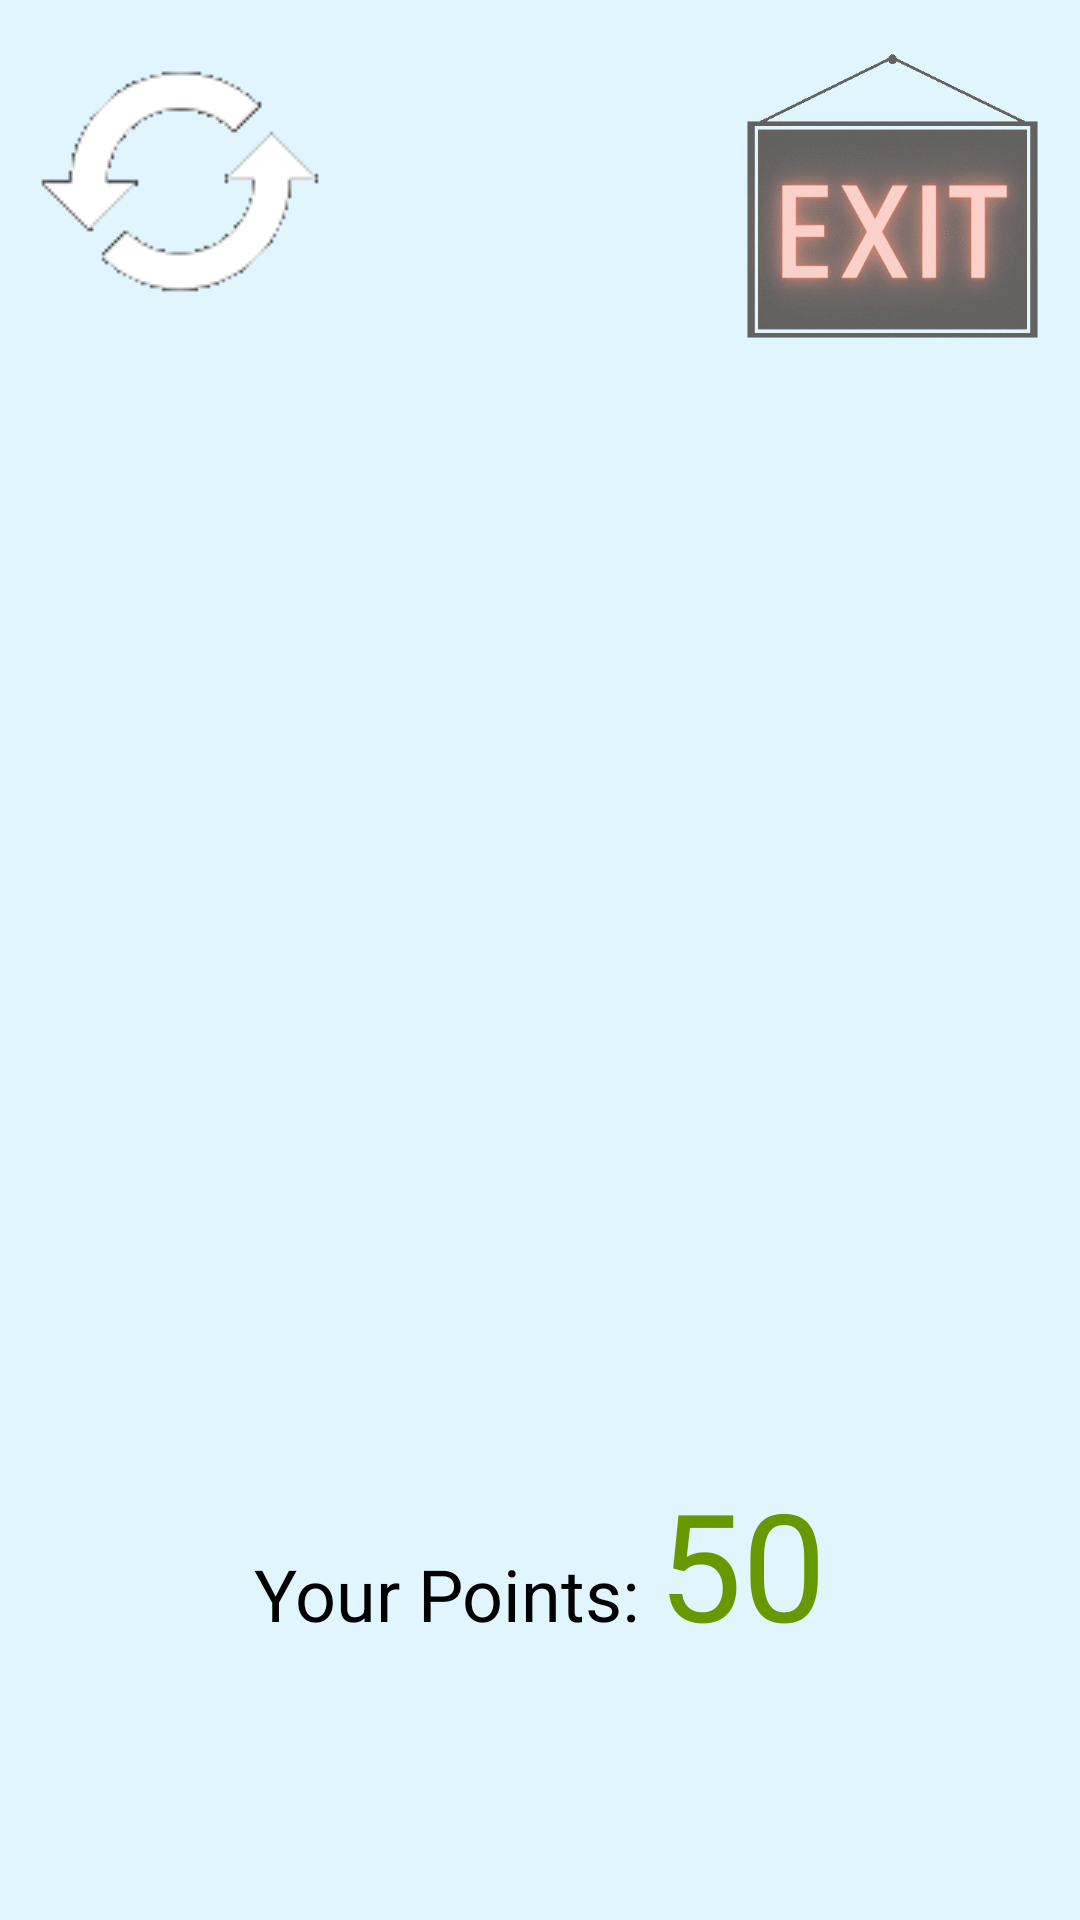

This screen was rendered from an Android layout file. Write that file and the resources it references.
<!-- AndroidManifest.xml: application theme Theme.BrickBreaker2 -->
<!-- res/layout/game_over.xml -->
<?xml version="1.0" encoding="UTF-8" ?>
<LinearLayout xmlns:android="http://schemas.android.com/apk/res/android"
    android:orientation="vertical"
    android:layout_width="match_parent"
    android:layout_height="match_parent"
    android:background="#E1F5FE"
    android:padding="10dp">

    <LinearLayout
        android:layout_width="match_parent"
        android:layout_height="482dp"
        android:orientation="horizontal">

        <ImageButton
            android:layout_width="wrap_content"
            android:layout_height="wrap_content"
            android:background="@drawable/restart"
            android:onClick="restart" />

        <View
            android:layout_width="1dp"
            android:layout_height="match_parent"
            android:layout_weight="1" />

        <ImageButton
            android:layout_width="105dp"
            android:layout_height="118dp"
            android:background="@drawable/exit"
            android:onClick="exit" />
    </LinearLayout>

    <LinearLayout
        android:layout_width="match_parent"
        android:layout_height="match_parent"
        android:gravity="center"
        android:orientation="vertical">

        <ImageView
            android:layout_width="wrap_content"
            android:layout_height="wrap_content"
            android:id="@+id/ivNewHeighest"
            android:visibility="gone" />

        <LinearLayout
            android:layout_width="wrap_content"
            android:layout_height="wrap_content"
            android:orientation="horizontal">

            <TextView
                android:layout_width="wrap_content"
                android:layout_height="wrap_content"
                android:text="Your Points: "
                android:textSize="24sp" />

            <TextView
                android:layout_width="wrap_content"
                android:layout_height="wrap_content"
                android:id="@+id/tvPoints"
                android:text="50"
                android:textSize="50sp"
                android:textColor="@android:color/holo_green_dark" />
        </LinearLayout>

        <View
            android:layout_width="1dp"
            android:layout_height="80dp"/>
    </LinearLayout>
</LinearLayout>
<!-- resources referenced by this layout -->
<resources>
  <!-- drawable exit: gif bitmap (drawable, 84278 bytes) -->
  <!-- drawable restart: gif bitmap (drawable, 8603 bytes) -->
</resources>
